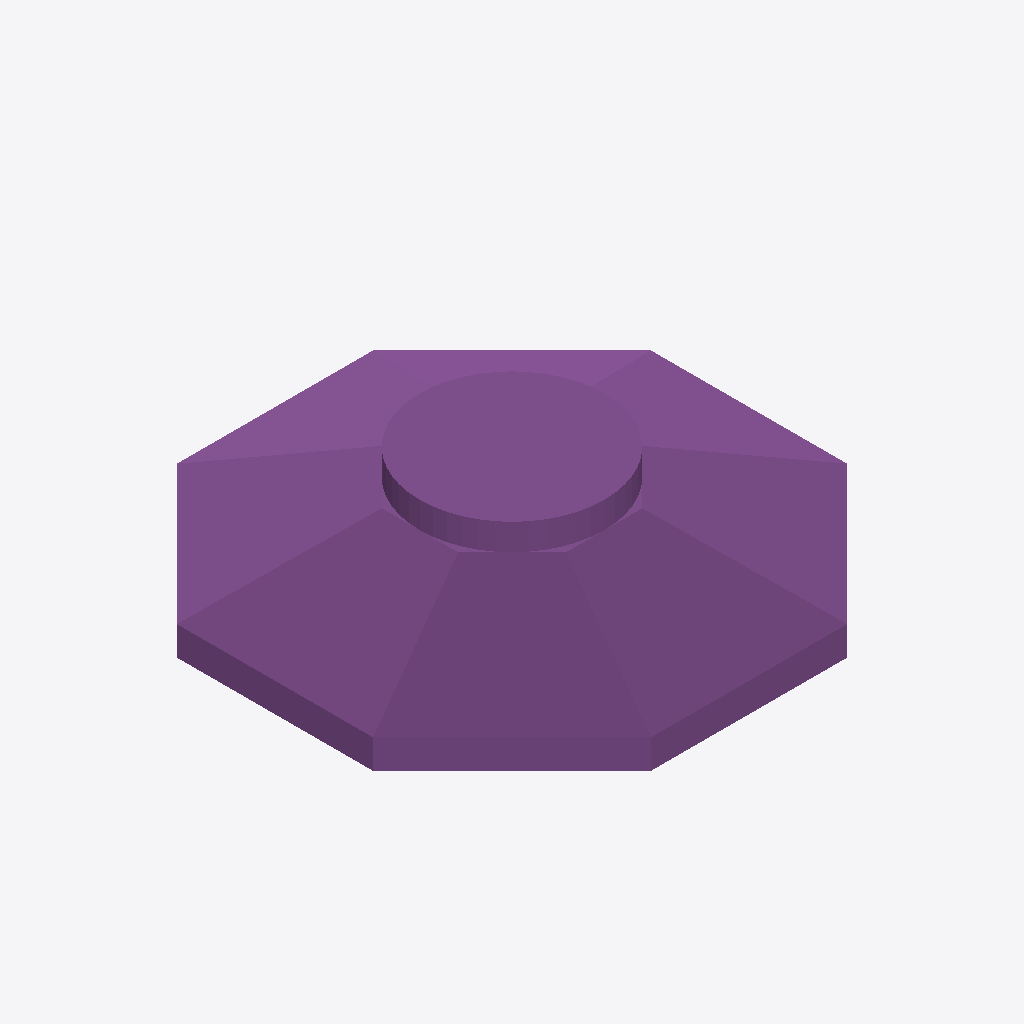
Isometric view of an IFC building model (IFC-SPF (STEP), schema IFC4, length unit metre), seen from the south-west, elements coloured by IFC class: 5 footings (purple).
Extent 18.0 m × 18.0 m × 4.3 m (x, y, z). Elements (5): 5 IfcFooting.

HEADER;
FILE_DESCRIPTION(('ViewDefinition[DesignTransferView]'),'2;1');
FILE_NAME('/dev/null','2026-10-22T10:59:39-03:00',('Grupo 7'),('UANDES - Metodos Computacionales'),'IfcOpenShell 0.9.0.post1','IfcOpenShell 0.9.0.post1','Nobody');
FILE_SCHEMA(('IFC4'));
ENDSEC;
DATA;
#1=IFCPROJECT('2ktn6cZEXQJhXGWc1GmhR5',$,'P2 Grupo 7 - Fundación aerogenerador',$,$,$,$,(#10),#5);
#12=IFCSITE('0pPMBj_KjQWQs2DW8cEJwD',$,'Renaico - Parque Eólico Vergara',$,$,$,$,$,$,(-37,-41,-31,-560000),(-72,-37,-26,-400000),$,$,$);
#21=IFCBUILDING('1UzIeZoLHHMR83RyVnR8Uz',$,'Aerogenerador',$,$,$,$,$,$,$,$,$);
#22=IFCBUILDINGSTOREY('0N4cGDasPHZBq_PHw$J7Cn',$,'Nivel fundación',$,$,$,$,$,$,$);
#170=IFCFOOTING('3JIqpblZzO28nt5thz7uf9',$,'Vertida_03',$,$,#225,#220,$,.PAD_FOOTING.);
#238=IFCFOOTING('0WckR84szSXevH9MsHlED6',$,'Vertida_04',$,$,#293,#288,$,.PAD_FOOTING.);
#306=IFCFOOTING('10ERPDvd9NvgD0iZY518JR',$,'Vertida_05',$,$,#561,#556,$,.PAD_FOOTING.);
#102=IFCFOOTING('1U7ws61WnSsB6LgK7fZUiP',$,'Vertida_02',$,$,#157,#152,$,.PAD_FOOTING.);
#32=IFCFOOTING('1WBX6NOJnMUuIOfTD8k_Tl',$,'Vertida_01',$,$,#88,#83,$,.PAD_FOOTING.);
ENDSEC;
